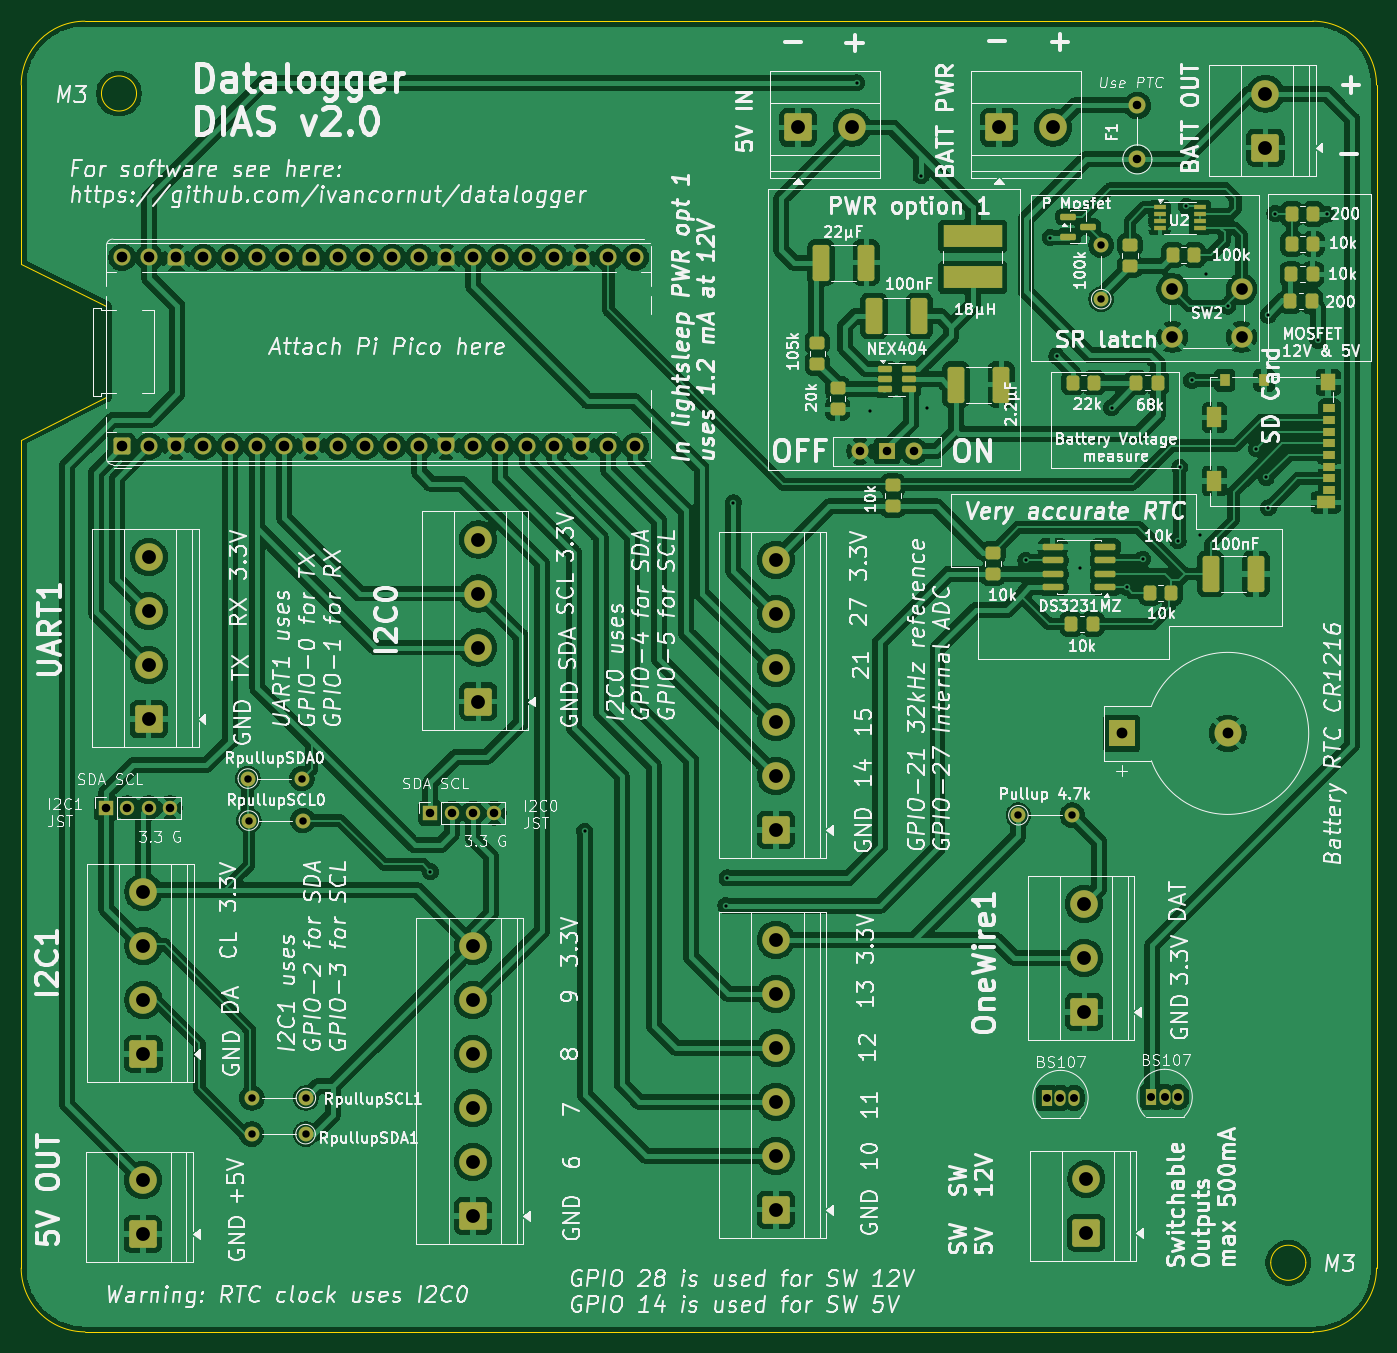
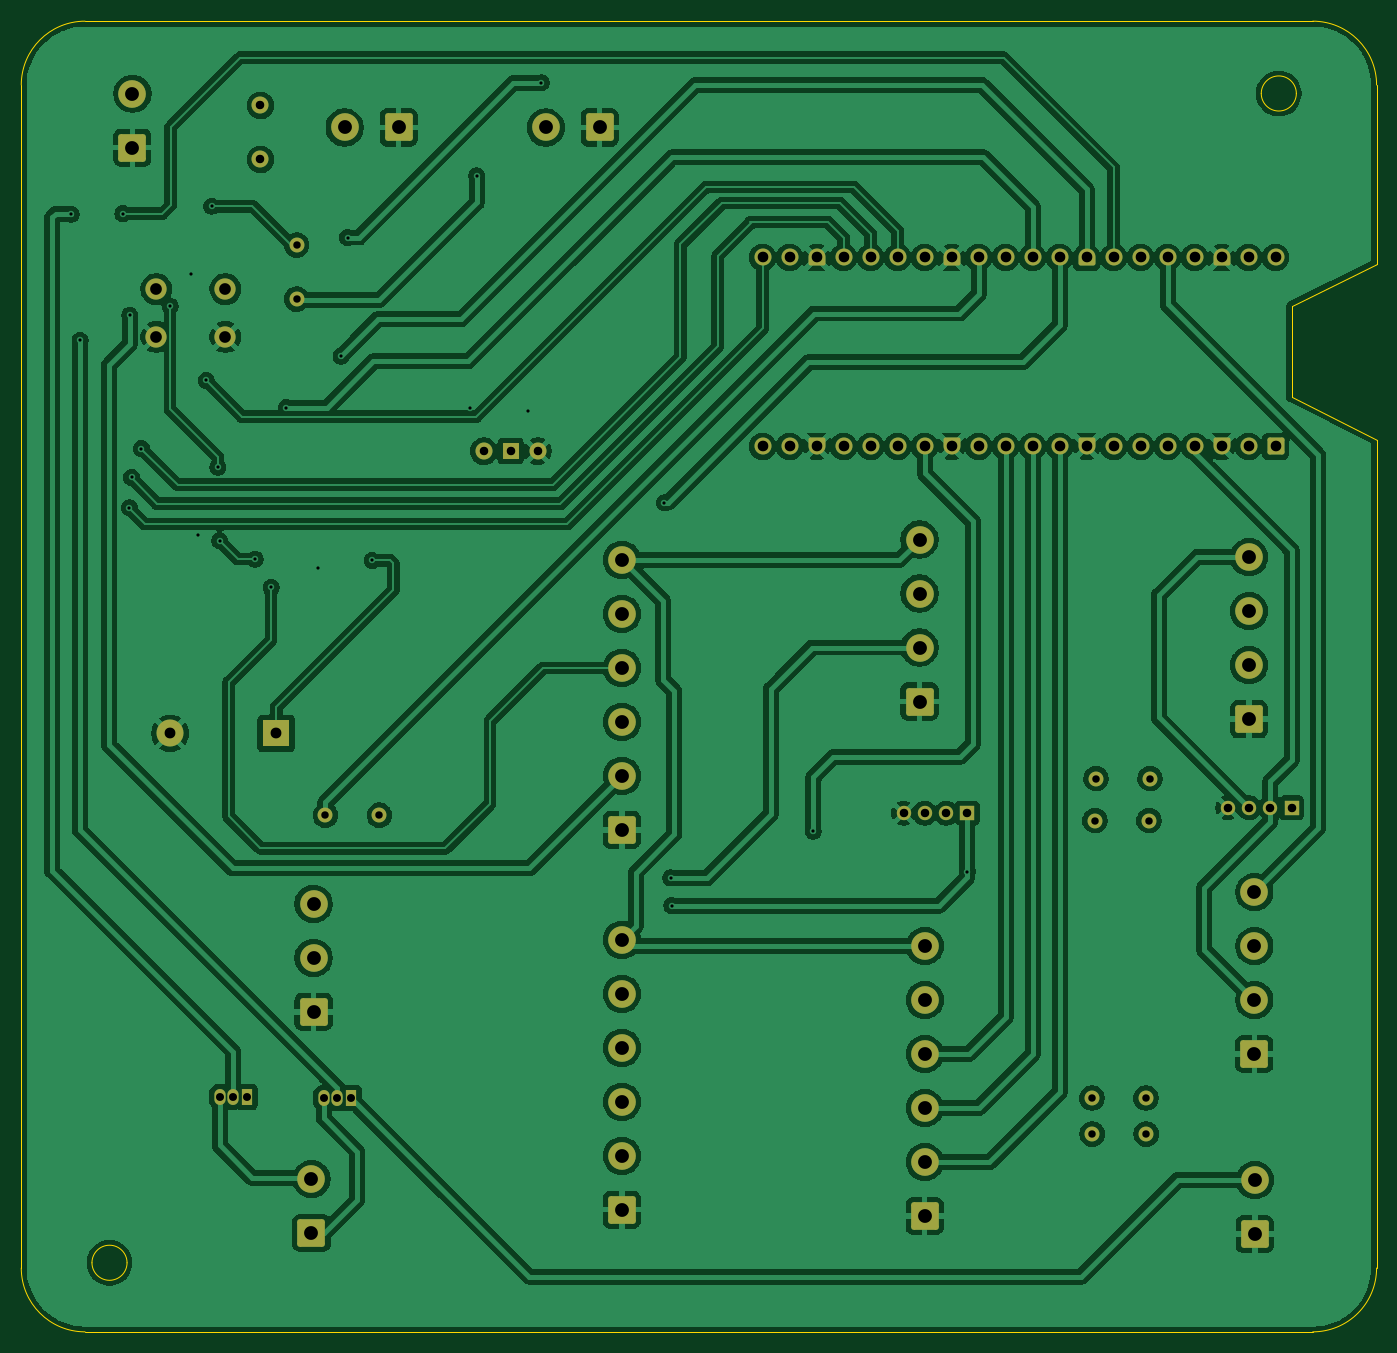
Circuit board: 10 layer files. Board 127.5 x 123.3 mm.
- bottom_copper: datalogger_pcb-B_Cu.gbr (293451 bytes)
- bottom_mask: datalogger_pcb-B_Mask.gbr (7042 bytes)
- paste: datalogger_pcb-B_Paste.gbr (501 bytes)
- bottom_silk: datalogger_pcb-B_Silkscreen.gbr (502 bytes)
- outline: datalogger_pcb-Edge_Cuts.gbr (1523 bytes)
- top_copper: datalogger_pcb-F_Cu.gbr (395816 bytes)
- top_mask: datalogger_pcb-F_Mask.gbr (10664 bytes)
- paste: datalogger_pcb-F_Paste.gbr (2582 bytes)
- top_silk: datalogger_pcb-F_Silkscreen.gbr (392437 bytes)
- drill: datalogger_pcb-PTH.drl (2853 bytes)

=== bottom_copper: datalogger_pcb-B_Cu.gbr (293451 bytes, source omitted) ===
=== bottom_mask: datalogger_pcb-B_Mask.gbr (7042 bytes, source omitted) ===
=== paste: datalogger_pcb-B_Paste.gbr ===
%TF.GenerationSoftware,KiCad,Pcbnew,9.0.4-9.0.4-0~ubuntu22.04.1*%
%TF.CreationDate,2025-09-22T13:36:57+01:00*%
%TF.ProjectId,datalogger_pcb,64617461-6c6f-4676-9765-725f7063622e,rev?*%
%TF.SameCoordinates,Original*%
%TF.FileFunction,Paste,Bot*%
%TF.FilePolarity,Positive*%
%FSLAX46Y46*%
G04 Gerber Fmt 4.6, Leading zero omitted, Abs format (unit mm)*
G04 Created by KiCad (PCBNEW 9.0.4-9.0.4-0~ubuntu22.04.1) date 2025-09-22 13:36:57*
%MOMM*%
%LPD*%
G01*
G04 APERTURE LIST*
G04 APERTURE END LIST*
M02*

=== bottom_silk: datalogger_pcb-B_Silkscreen.gbr ===
%TF.GenerationSoftware,KiCad,Pcbnew,9.0.4-9.0.4-0~ubuntu22.04.1*%
%TF.CreationDate,2025-09-22T13:37:03+01:00*%
%TF.ProjectId,datalogger_pcb,64617461-6c6f-4676-9765-725f7063622e,rev?*%
%TF.SameCoordinates,Original*%
%TF.FileFunction,Legend,Bot*%
%TF.FilePolarity,Positive*%
%FSLAX46Y46*%
G04 Gerber Fmt 4.6, Leading zero omitted, Abs format (unit mm)*
G04 Created by KiCad (PCBNEW 9.0.4-9.0.4-0~ubuntu22.04.1) date 2025-09-22 13:37:03*
%MOMM*%
%LPD*%
G01*
G04 APERTURE LIST*
G04 APERTURE END LIST*
M02*

=== outline: datalogger_pcb-Edge_Cuts.gbr ===
%TF.GenerationSoftware,KiCad,Pcbnew,9.0.9-9.0.9~ubuntu22.04.1*%
%TF.CreationDate,2026-07-02T09:42:56+01:00*%
%TF.ProjectId,datalogger_pcb,64617461-6c6f-4676-9765-725f7063622e,rev?*%
%TF.SameCoordinates,Original*%
%TF.FileFunction,Profile,NP*%
%FSLAX46Y46*%
G04 Gerber Fmt 4.6, Leading zero omitted, Abs format (unit mm)*
G04 Created by KiCad (PCBNEW 9.0.9-9.0.9~ubuntu22.04.1) date 2026-07-02 09:42:56*
%MOMM*%
%LPD*%
G01*
G04 APERTURE LIST*
%TA.AperFunction,Profile*%
%ADD10C,0.050000*%
%TD*%
G04 APERTURE END LIST*
D10*
X50000000Y-34000000D02*
G75*
G02*
X56000000Y-28000000I6000000J0D01*
G01*
X50000000Y-50800000D02*
X50000000Y-34000000D01*
X50000000Y-67400000D02*
X50000000Y-145300000D01*
X50000000Y-67400000D02*
X58000000Y-63400000D01*
X56000000Y-28000000D02*
X171500000Y-28000000D01*
X56000000Y-151300000D02*
G75*
G02*
X50000000Y-145300000I0J6000000D01*
G01*
X58000000Y-54800000D02*
X50000000Y-50800000D01*
X58000000Y-63400000D02*
X58000000Y-54800000D01*
X60850000Y-34800000D02*
G75*
G02*
X57550000Y-34800000I-1650000J0D01*
G01*
X57550000Y-34800000D02*
G75*
G02*
X60850000Y-34800000I1650000J0D01*
G01*
X170850000Y-144800000D02*
G75*
G02*
X167550000Y-144800000I-1650000J0D01*
G01*
X167550000Y-144800000D02*
G75*
G02*
X170850000Y-144800000I1650000J0D01*
G01*
X171500000Y-28000000D02*
G75*
G02*
X177500000Y-34000000I0J-6000000D01*
G01*
X171500000Y-151300000D02*
X56000000Y-151300000D01*
X177500000Y-34000000D02*
X177500000Y-145300000D01*
X177500000Y-145300000D02*
G75*
G02*
X171500000Y-151300000I-6000000J0D01*
G01*
M02*

=== top_copper: datalogger_pcb-F_Cu.gbr (395816 bytes, source omitted) ===
=== top_mask: datalogger_pcb-F_Mask.gbr (10664 bytes, source omitted) ===
=== paste: datalogger_pcb-F_Paste.gbr (2582 bytes, source withheld) ===
=== top_silk: datalogger_pcb-F_Silkscreen.gbr (392437 bytes, source omitted) ===
=== drill: datalogger_pcb-PTH.drl ===
M48
; DRILL file {KiCad 9.0.9-9.0.9~ubuntu22.04.1} date 2026-07-02T09:43:00+0100
; FORMAT={-:-/ absolute / metric / decimal}
; #@! TF.CreationDate,2026-07-02T09:43:00+01:00
; #@! TF.GenerationSoftware,Kicad,Pcbnew,9.0.9-9.0.9~ubuntu22.04.1
; #@! TF.FileFunction,Plated,1,2,PTH
FMAT,2
METRIC
; #@! TA.AperFunction,Plated,PTH,ViaDrill
T1C0.300
; #@! TA.AperFunction,Plated,PTH,ComponentDrill
T2C0.700
; #@! TA.AperFunction,Plated,PTH,ComponentDrill
T3C0.750
; #@! TA.AperFunction,Plated,PTH,ComponentDrill
T4C0.800
; #@! TA.AperFunction,Plated,PTH,ComponentDrill
T5C1.000
; #@! TA.AperFunction,Plated,PTH,ComponentDrill
T6C1.016
; #@! TA.AperFunction,Plated,PTH,ComponentDrill
T7C1.100
; #@! TA.AperFunction,Plated,PTH,ComponentDrill
T8C1.300
%
G90
G05
T1
X88.5Y-108.0
X103.0Y-104.2
X116.3Y-111.2
X116.4Y-108.6
X117.0Y-73.3
X128.6Y-33.8
X129.85Y-64.7
X134.65Y-42.55
X135.25Y-64.4
X144.5Y-78.73
X146.8Y-48.35
X147.42Y-59.5
X149.6Y-79.4
X152.57Y-64.35
X154.0Y-81.27
X155.5Y-78.6
X158.825Y-76.875
X159.0Y-69.95
X159.6Y-45.4
X160.1Y-61.8
X160.85Y-76.35
X161.5Y-51.8
X163.5Y-54.8
X166.2Y-68.2
X167.125Y-70.925
X167.3Y-55.65
X167.325Y-73.775
X167.95Y-46.1
X171.975Y-58.025
X172.8Y-46.15
T2
X71.32Y-99.25
X71.42Y-103.2
X71.67Y-132.7
X71.7Y-129.3
X76.4Y-99.25
X76.5Y-103.2
X76.75Y-132.7
X76.78Y-129.3
X143.81Y-102.7
X148.89Y-102.7
X151.6Y-49.07
X151.6Y-54.15
T3
X146.5Y-129.3
X147.77Y-129.3
X149.04Y-129.3
X156.3Y-129.2
X157.57Y-129.2
X158.84Y-129.2
T4
X58.0Y-102.0
X60.0Y-102.0
X62.0Y-102.0
X64.0Y-102.0
X88.5Y-102.5
X90.5Y-102.5
X92.5Y-102.5
X94.5Y-102.5
X128.91Y-68.45
X131.45Y-68.45
X133.99Y-68.45
X155.0Y-35.92
X155.0Y-41.0
T5
X59.5Y-50.22
X59.5Y-68.0
X62.04Y-50.22
X62.04Y-68.0
X64.58Y-50.22
X64.58Y-68.0
X67.12Y-50.22
X67.12Y-68.0
X69.66Y-50.22
X69.66Y-68.0
X72.2Y-50.22
X72.2Y-68.0
X74.74Y-50.22
X74.74Y-68.0
X77.28Y-50.22
X77.28Y-68.0
X79.82Y-50.22
X79.82Y-68.0
X82.36Y-50.22
X82.36Y-68.0
X84.9Y-50.22
X84.9Y-68.0
X87.44Y-50.22
X87.44Y-68.0
X89.98Y-50.22
X89.98Y-68.0
X92.52Y-50.22
X92.52Y-68.0
X95.06Y-50.22
X95.06Y-68.0
X97.6Y-50.22
X97.6Y-68.0
X100.14Y-50.22
X100.14Y-68.0
X102.68Y-50.22
X102.68Y-68.0
X105.22Y-50.22
X105.22Y-68.0
X107.76Y-50.22
X107.76Y-68.0
T6
X153.518Y-95.0
X163.5Y-95.0
T7
X158.3Y-53.2
X158.3Y-57.7
X164.8Y-53.2
X164.8Y-57.7
T8
X61.45Y-137.02
X61.45Y-142.1
X61.5Y-109.92
X61.5Y-115.0
X61.5Y-120.08
X61.5Y-125.16
X62.0Y-78.42
X62.0Y-83.5
X62.0Y-88.58
X62.0Y-93.66
X92.5Y-115.0
X92.5Y-120.08
X92.5Y-125.16
X92.5Y-130.24
X92.5Y-135.32
X92.5Y-140.4
X93.0Y-76.76
X93.0Y-81.84
X93.0Y-86.92
X93.0Y-92.0
X121.0Y-78.68
X121.0Y-83.76
X121.0Y-88.84
X121.0Y-93.92
X121.0Y-99.0
X121.0Y-104.08
X121.0Y-114.42
X121.0Y-119.5
X121.0Y-124.58
X121.0Y-129.66
X121.0Y-134.74
X121.0Y-139.82
X123.08Y-38.0
X128.16Y-38.0
X142.0Y-38.0
X147.08Y-38.0
X150.0Y-111.04
X150.0Y-116.12
X150.0Y-121.2
X150.2Y-136.92
X150.2Y-142.0
X167.05Y-34.82
X167.05Y-39.9
M30
